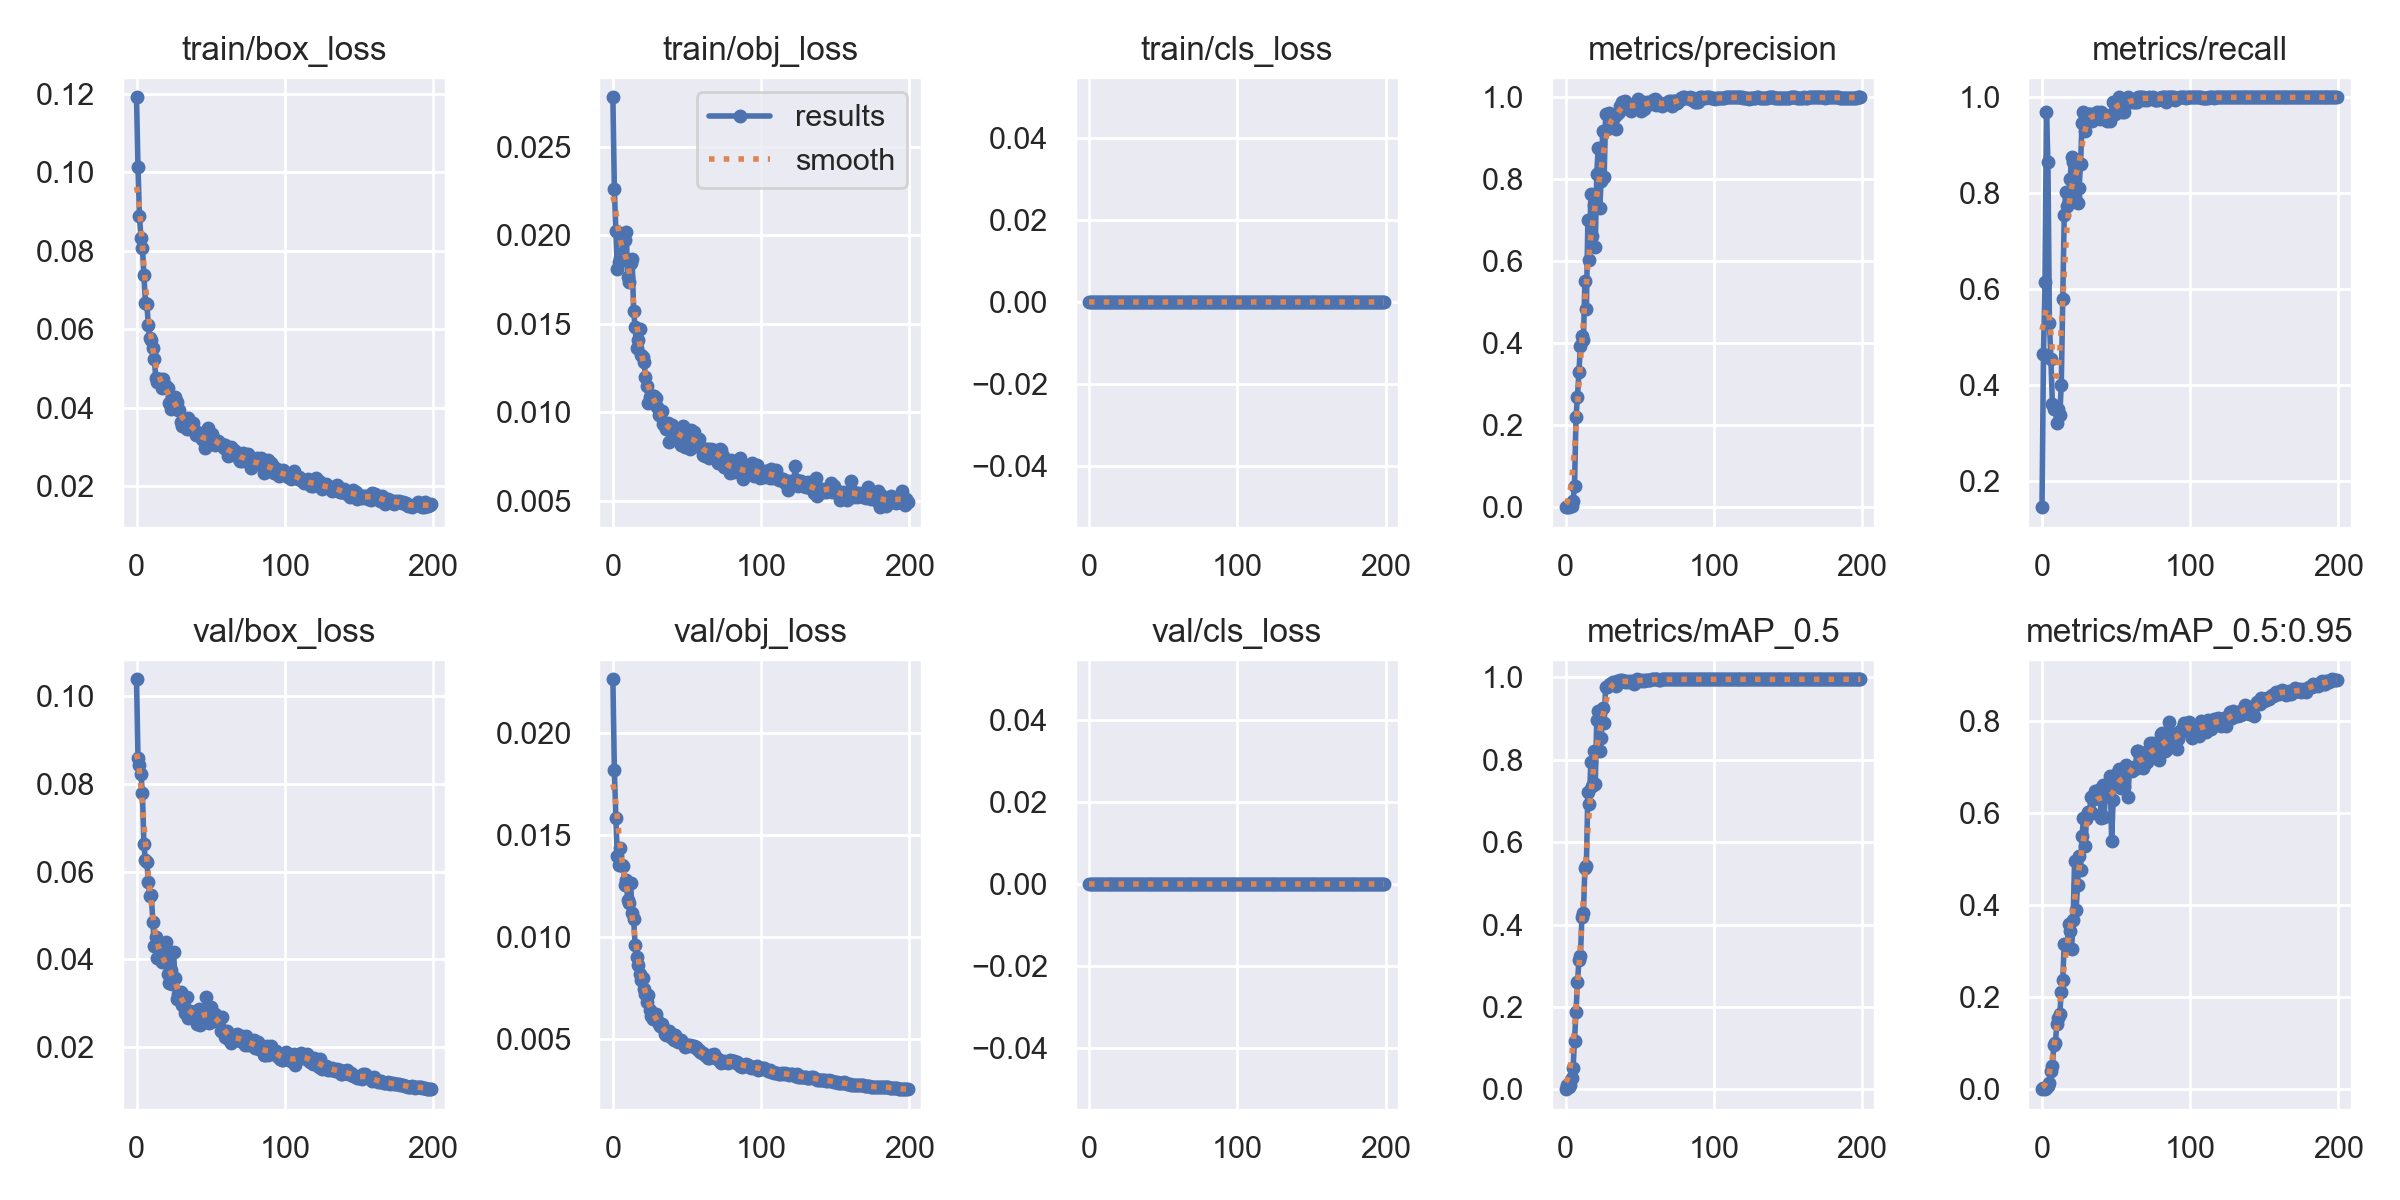

The data file committed next to this chart (first rows):
epoch, train/box_loss, train/obj_loss, train/cls_loss, metrics/precision, metrics/recall, metrics/mAP_0.5, metrics/mAP_0.5:0.95, val/box_loss, val/obj_loss, val/cls_loss, x/lr0, x/lr1, x/lr2
0, 0.1191, 0.02778, 0, 0.0007214, 0.145, 0.0005422, 0.0001338, 0.1039, 0.02263, 0, 0.0784, 0.0024, 0.0024
1, 0.1013, 0.02259, 0, 0.00155, 0.465, 0.01026, 0.002848, 0.08598, 0.01817, 0, 0.05588, 0.004876, 0.004876
2, 0.08878, 0.02023, 0, 0.00205, 0.615, 0.005975, 0.001424, 0.08421, 0.01585, 0, 0.03333, 0.007327, 0.007327
3, 0.0833, 0.01812, 0, 0.003233, 0.97, 0.01099, 0.002866, 0.08224, 0.01397, 0, 0.01075, 0.009753, 0.009753
4, 0.08079, 0.01847, 0, 0.002887, 0.865, 0.02684, 0.007617, 0.07786, 0.01355, 0, 0.009802, 0.009802, 0.009802
5, 0.07392, 0.01872, 0, 0.01669, 0.53, 0.05062, 0.01405, 0.0662, 0.01437, 0, 0.009802, 0.009802, 0.009802
6, 0.06679, 0.01895, 0, 0.05265, 0.455, 0.1169, 0.0398, 0.06257, 0.01353, 0, 0.009753, 0.009753, 0.009753
7, 0.06637, 0.02, 0, 0.2194, 0.36, 0.188, 0.05058, 0.06223, 0.01348, 0, 0.009703, 0.009703, 0.009703
8, 0.06098, 0.01972, 0, 0.2699, 0.35, 0.2598, 0.09605, 0.05754, 0.01254, 0, 0.009654, 0.009654, 0.009654
9, 0.05781, 0.02015, 0, 0.3301, 0.355, 0.3131, 0.09989, 0.0545, 0.01281, 0, 0.009604, 0.009604, 0.009604
10, 0.05715, 0.01767, 0, 0.3936, 0.32, 0.3243, 0.1408, 0.05455, 0.0118, 0, 0.009555, 0.009555, 0.009555
11, 0.05513, 0.01738, 0, 0.4172, 0.35, 0.4183, 0.1537, 0.04855, 0.01169, 0, 0.009505, 0.009505, 0.009505
12, 0.0525, 0.01844, 0, 0.4075, 0.337, 0.4274, 0.1629, 0.04301, 0.01263, 0, 0.009456, 0.009456, 0.009456
13, 0.04767, 0.01864, 0, 0.5509, 0.4, 0.5383, 0.212, 0.04511, 0.01116, 0, 0.009406, 0.009406, 0.009406
14, 0.04656, 0.01573, 0, 0.4834, 0.58, 0.5412, 0.2373, 0.04017, 0.01091, 0, 0.009357, 0.009357, 0.009357
15, 0.04666, 0.01481, 0, 0.6999, 0.755, 0.7214, 0.3163, 0.04046, 0.009615, 0, 0.009307, 0.009307, 0.009307
16, 0.04744, 0.01366, 0, 0.6025, 0.8032, 0.6933, 0.3146, 0.04063, 0.009013, 0, 0.009258, 0.009258, 0.009258
17, 0.04496, 0.01409, 0, 0.7632, 0.7733, 0.7945, 0.3109, 0.03947, 0.008639, 0, 0.009208, 0.009208, 0.009208
18, 0.04724, 0.01473, 0, 0.6616, 0.78, 0.7364, 0.3587, 0.0412, 0.008209, 0, 0.009158, 0.009158, 0.009158
19, 0.04527, 0.01326, 0, 0.7369, 0.83, 0.8215, 0.3441, 0.03931, 0.007908, 0, 0.009109, 0.009109, 0.009109
20, 0.04559, 0.01312, 0, 0.6342, 0.875, 0.7402, 0.3045, 0.04381, 0.008002, 0, 0.009059, 0.009059, 0.009059
21, 0.04498, 0.01282, 0, 0.8137, 0.865, 0.8962, 0.3684, 0.03663, 0.007451, 0, 0.00901, 0.00901, 0.00901
22, 0.04136, 0.01202, 0, 0.8764, 0.795, 0.9186, 0.4966, 0.03452, 0.007197, 0, 0.00896, 0.00896, 0.00896
23, 0.03982, 0.01147, 0, 0.7305, 0.8538, 0.8217, 0.3898, 0.03756, 0.006805, 0, 0.008911, 0.008911, 0.008911
24, 0.04283, 0.01055, 0, 0.7961, 0.78, 0.8537, 0.4424, 0.03442, 0.007172, 0, 0.008861, 0.008861, 0.008861
25, 0.0426, 0.0109, 0, 0.9185, 0.81, 0.9254, 0.5064, 0.04158, 0.006413, 0, 0.008812, 0.008812, 0.008812
26, 0.04281, 0.01087, 0, 0.8047, 0.86, 0.8894, 0.4767, 0.03565, 0.006149, 0, 0.008762, 0.008762, 0.008762
27, 0.0414, 0.01092, 0, 0.9595, 0.9467, 0.9774, 0.5498, 0.03088, 0.005995, 0, 0.008713, 0.008713, 0.008713
28, 0.03947, 0.01092, 0, 0.9234, 0.97, 0.9754, 0.5895, 0.03198, 0.006052, 0, 0.008663, 0.008663, 0.008663
29, 0.03946, 0.01081, 0, 0.9616, 0.93, 0.9813, 0.5278, 0.03202, 0.00622, 0, 0.008614, 0.008614, 0.008614
30, 0.0364, 0.0103, 0, 0.9576, 0.96, 0.9839, 0.5857, 0.03255, 0.005955, 0, 0.008564, 0.008564, 0.008564
31, 0.03538, 0.009853, 0, 0.9554, 0.9645, 0.9869, 0.6009, 0.02958, 0.005759, 0, 0.008515, 0.008515, 0.008515
32, 0.03725, 0.009911, 0, 0.9494, 0.965, 0.9892, 0.5994, 0.02923, 0.00563, 0, 0.008466, 0.008466, 0.008466
33, 0.03707, 0.0101, 0, 0.9533, 0.965, 0.9852, 0.6348, 0.02779, 0.005749, 0, 0.008416, 0.008416, 0.008416
34, 0.03471, 0.009326, 0, 0.9223, 0.9501, 0.9796, 0.5995, 0.0314, 0.005528, 0, 0.008367, 0.008367, 0.008367
35, 0.03738, 0.009285, 0, 0.9586, 0.965, 0.9907, 0.6308, 0.02657, 0.005237, 0, 0.008317, 0.008317, 0.008317
36, 0.03522, 0.009093, 0, 0.9649, 0.96, 0.9905, 0.6471, 0.02819, 0.00522, 0, 0.008268, 0.008268, 0.008268
37, 0.03576, 0.009388, 0, 0.9785, 0.97, 0.9931, 0.636, 0.02757, 0.005195, 0, 0.008218, 0.008218, 0.008218
38, 0.03615, 0.008324, 0, 0.9897, 0.9564, 0.9922, 0.6338, 0.02805, 0.005404, 0, 0.008169, 0.008169, 0.008169
39, 0.0341, 0.009295, 0, 0.9879, 0.955, 0.9906, 0.6516, 0.02723, 0.00523, 0, 0.008119, 0.008119, 0.008119
40, 0.03313, 0.009304, 0, 0.9912, 0.97, 0.9883, 0.5881, 0.0275, 0.005061, 0, 0.00807, 0.00807, 0.00807
41, 0.03375, 0.009097, 0, 0.9866, 0.965, 0.9909, 0.6599, 0.02522, 0.004966, 0, 0.00802, 0.00802, 0.00802
42, 0.03357, 0.009078, 0, 0.9796, 0.9619, 0.9875, 0.5915, 0.02868, 0.00521, 0, 0.007971, 0.007971, 0.007971
43, 0.03307, 0.008731, 0, 0.9745, 0.96, 0.9897, 0.6598, 0.02505, 0.004944, 0, 0.007921, 0.007921, 0.007921
44, 0.03217, 0.009055, 0, 0.9665, 0.95, 0.9892, 0.6446, 0.02753, 0.004878, 0, 0.007872, 0.007872, 0.007872
45, 0.03192, 0.008464, 0, 0.9706, 0.955, 0.9897, 0.6553, 0.02599, 0.004967, 0, 0.007822, 0.007822, 0.007822
46, 0.0299, 0.008167, 0, 0.9845, 0.9496, 0.9837, 0.681, 0.0268, 0.004952, 0, 0.007772, 0.007772, 0.007772
47, 0.03208, 0.009243, 0, 0.9847, 0.9643, 0.9915, 0.5388, 0.03139, 0.004792, 0, 0.007723, 0.007723, 0.007723
48, 0.03499, 0.008658, 0, 0.9844, 0.99, 0.9947, 0.6283, 0.02699, 0.004768, 0, 0.007673, 0.007673, 0.007673
49, 0.03089, 0.008026, 0, 0.9948, 0.9648, 0.9939, 0.6659, 0.02549, 0.004632, 0, 0.007624, 0.007624, 0.007624
50, 0.03265, 0.008754, 0, 0.9802, 0.9896, 0.9944, 0.6619, 0.0291, 0.004649, 0, 0.007574, 0.007574, 0.007574
51, 0.03329, 0.008771, 0, 0.9658, 0.995, 0.9921, 0.6892, 0.02696, 0.004708, 0, 0.007525, 0.007525, 0.007525
52, 0.03217, 0.007931, 0, 0.9877, 1, 0.9925, 0.6956, 0.02582, 0.004693, 0, 0.007476, 0.007476, 0.007476
53, 0.03062, 0.00902, 0, 0.9705, 0.9862, 0.9904, 0.6545, 0.02754, 0.004668, 0, 0.007426, 0.007426, 0.007426
54, 0.03121, 0.008115, 0, 0.9854, 0.97, 0.9928, 0.6809, 0.02684, 0.00467, 0, 0.007377, 0.007377, 0.007377
55, 0.03154, 0.008904, 0, 0.9891, 0.97, 0.9934, 0.6567, 0.02656, 0.004663, 0, 0.007327, 0.007327, 0.007327
56, 0.03107, 0.008483, 0, 0.985, 0.9869, 0.9938, 0.6861, 0.02591, 0.004625, 0, 0.007278, 0.007278, 0.007278
57, 0.0305, 0.008132, 0, 0.9837, 0.995, 0.9944, 0.7043, 0.02369, 0.004541, 0, 0.007228, 0.007228, 0.007228
58, 0.03087, 0.00853, 0, 0.9896, 1, 0.9949, 0.6349, 0.0267, 0.004476, 0, 0.007178, 0.007178, 0.007178
59, 0.02984, 0.00805, 0, 0.9942, 0.995, 0.9948, 0.6935, 0.02355, 0.00435, 0, 0.007129, 0.007129, 0.007129
... 140 more rows
